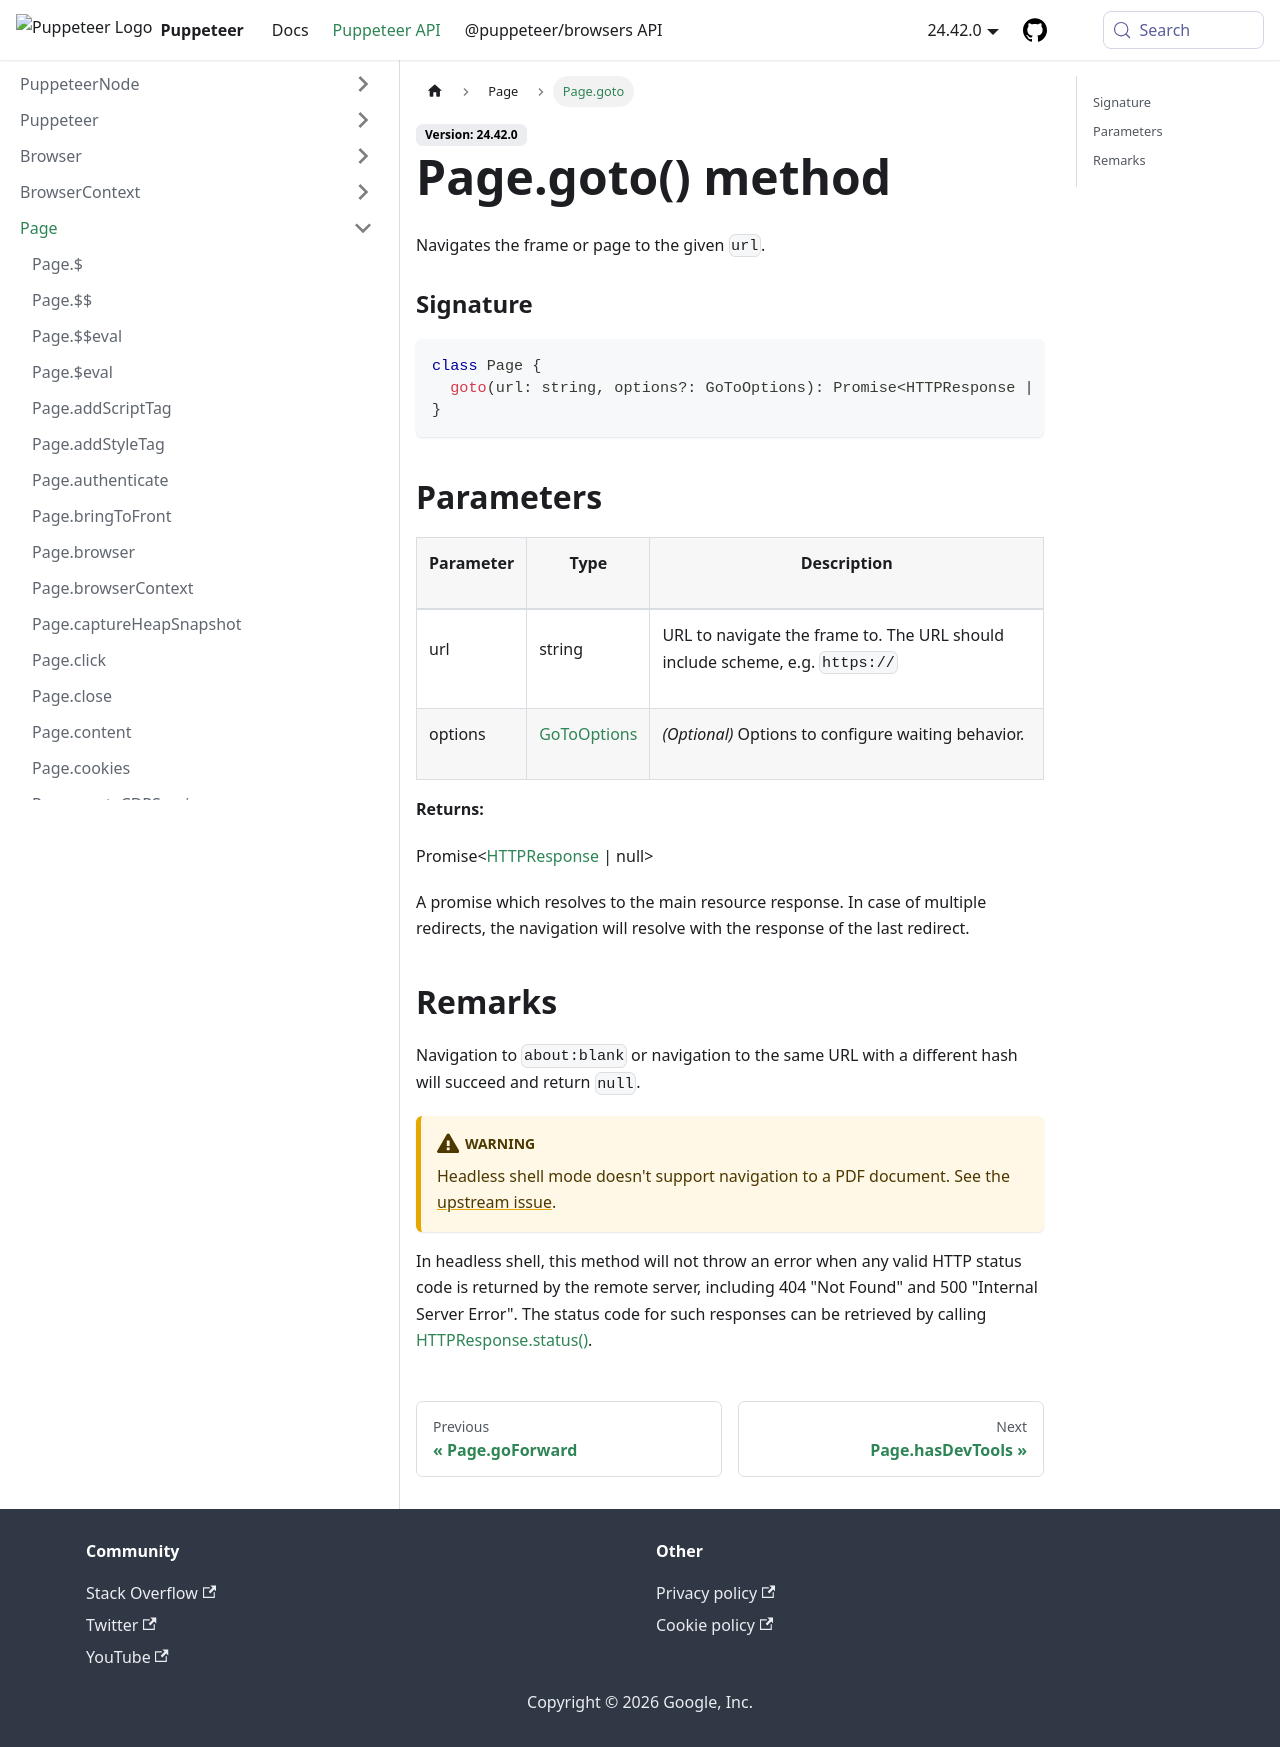

repository: fernandoesteban2408-ux/improved-funicular · page: api/puppeteer.page.goto.html · generator: docusaurus

---
sidebar_label: Page.goto
---

# Page.goto() method

Navigates the frame or page to the given `url`.

### Signature

```typescript
class Page {
  goto(url: string, options?: GoToOptions): Promise<HTTPResponse | null>;
}
```

## Parameters

<table><thead><tr><th>

Parameter

</th><th>

Type

</th><th>

Description

</th></tr></thead>
<tbody><tr><td>

url

</td><td>

string

</td><td>

URL to navigate the frame to. The URL should include scheme, e.g. `https://`

</td></tr>
<tr><td>

options

</td><td>

[GoToOptions](./puppeteer.gotooptions.md)

</td><td>

_(Optional)_ Options to configure waiting behavior.

</td></tr>
</tbody></table>

**Returns:**

Promise&lt;[HTTPResponse](./puppeteer.httpresponse.md) \| null&gt;

A promise which resolves to the main resource response. In case of multiple redirects, the navigation will resolve with the response of the last redirect.

## Remarks

Navigation to `about:blank` or navigation to the same URL with a different hash will succeed and return `null`.

:::warning

Headless shell mode doesn't support navigation to a PDF document. See the [upstream issue](https://crbug.com/761295).

:::

In headless shell, this method will not throw an error when any valid HTTP status code is returned by the remote server, including 404 "Not Found" and 500 "Internal Server Error". The status code for such responses can be retrieved by calling [HTTPResponse.status()](./puppeteer.httpresponse.status.md).
